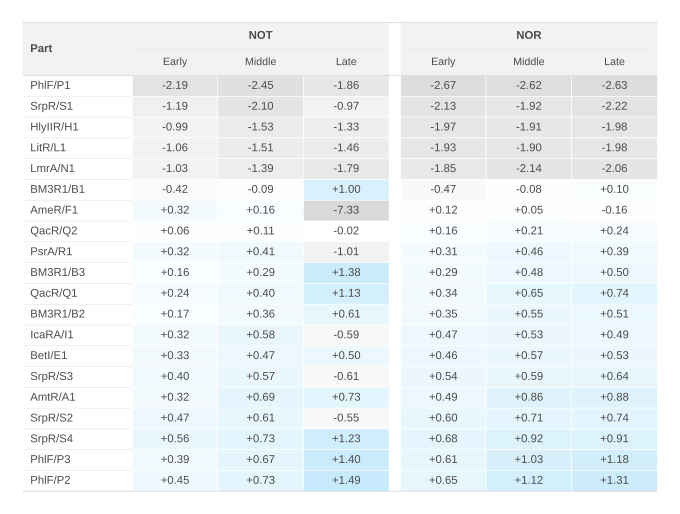

Source data for this figure (header and first rows):
part_name, NOT-early, NOT-middle, NOT-late, NOR-early, NOR-middle, NOR-late
PhlF/P1, -2.19, -2.45, -1.86, -2.67, -2.62, -2.63
SrpR/S1, -1.19, -2.1, -0.97, -2.13, -1.92, -2.22
HlyIIR/H1, -0.99, -1.53, -1.33, -1.97, -1.91, -1.98
LitR/L1, -1.06, -1.51, -1.46, -1.93, -1.9, -1.98
LmrA/N1, -1.03, -1.39, -1.79, -1.85, -2.14, -2.06
BM3R1/B1, -0.42, -0.09, 1.0, -0.47, -0.08, 0.1
AmeR/F1, 0.32, 0.16, -7.33, 0.12, 0.05, -0.16
QacR/Q2, 0.06, 0.11, -0.02, 0.16, 0.21, 0.24
PsrA/R1, 0.32, 0.41, -1.01, 0.31, 0.46, 0.39
BM3R1/B3, 0.16, 0.29, 1.38, 0.29, 0.48, 0.5
QacR/Q1, 0.24, 0.4, 1.13, 0.34, 0.65, 0.74
BM3R1/B2, 0.17, 0.36, 0.61, 0.35, 0.55, 0.51
IcaRA/I1, 0.32, 0.58, -0.59, 0.47, 0.53, 0.49
BetI/E1, 0.33, 0.47, 0.5, 0.46, 0.57, 0.53
SrpR/S3, 0.4, 0.57, -0.61, 0.54, 0.59, 0.64
AmtR/A1, 0.32, 0.69, 0.73, 0.49, 0.86, 0.88
SrpR/S2, 0.47, 0.61, -0.55, 0.6, 0.71, 0.74
SrpR/S4, 0.56, 0.73, 1.23, 0.68, 0.92, 0.91
PhlF/P3, 0.39, 0.67, 1.4, 0.61, 1.03, 1.18
PhlF/P2, 0.45, 0.73, 1.49, 0.65, 1.12, 1.31
